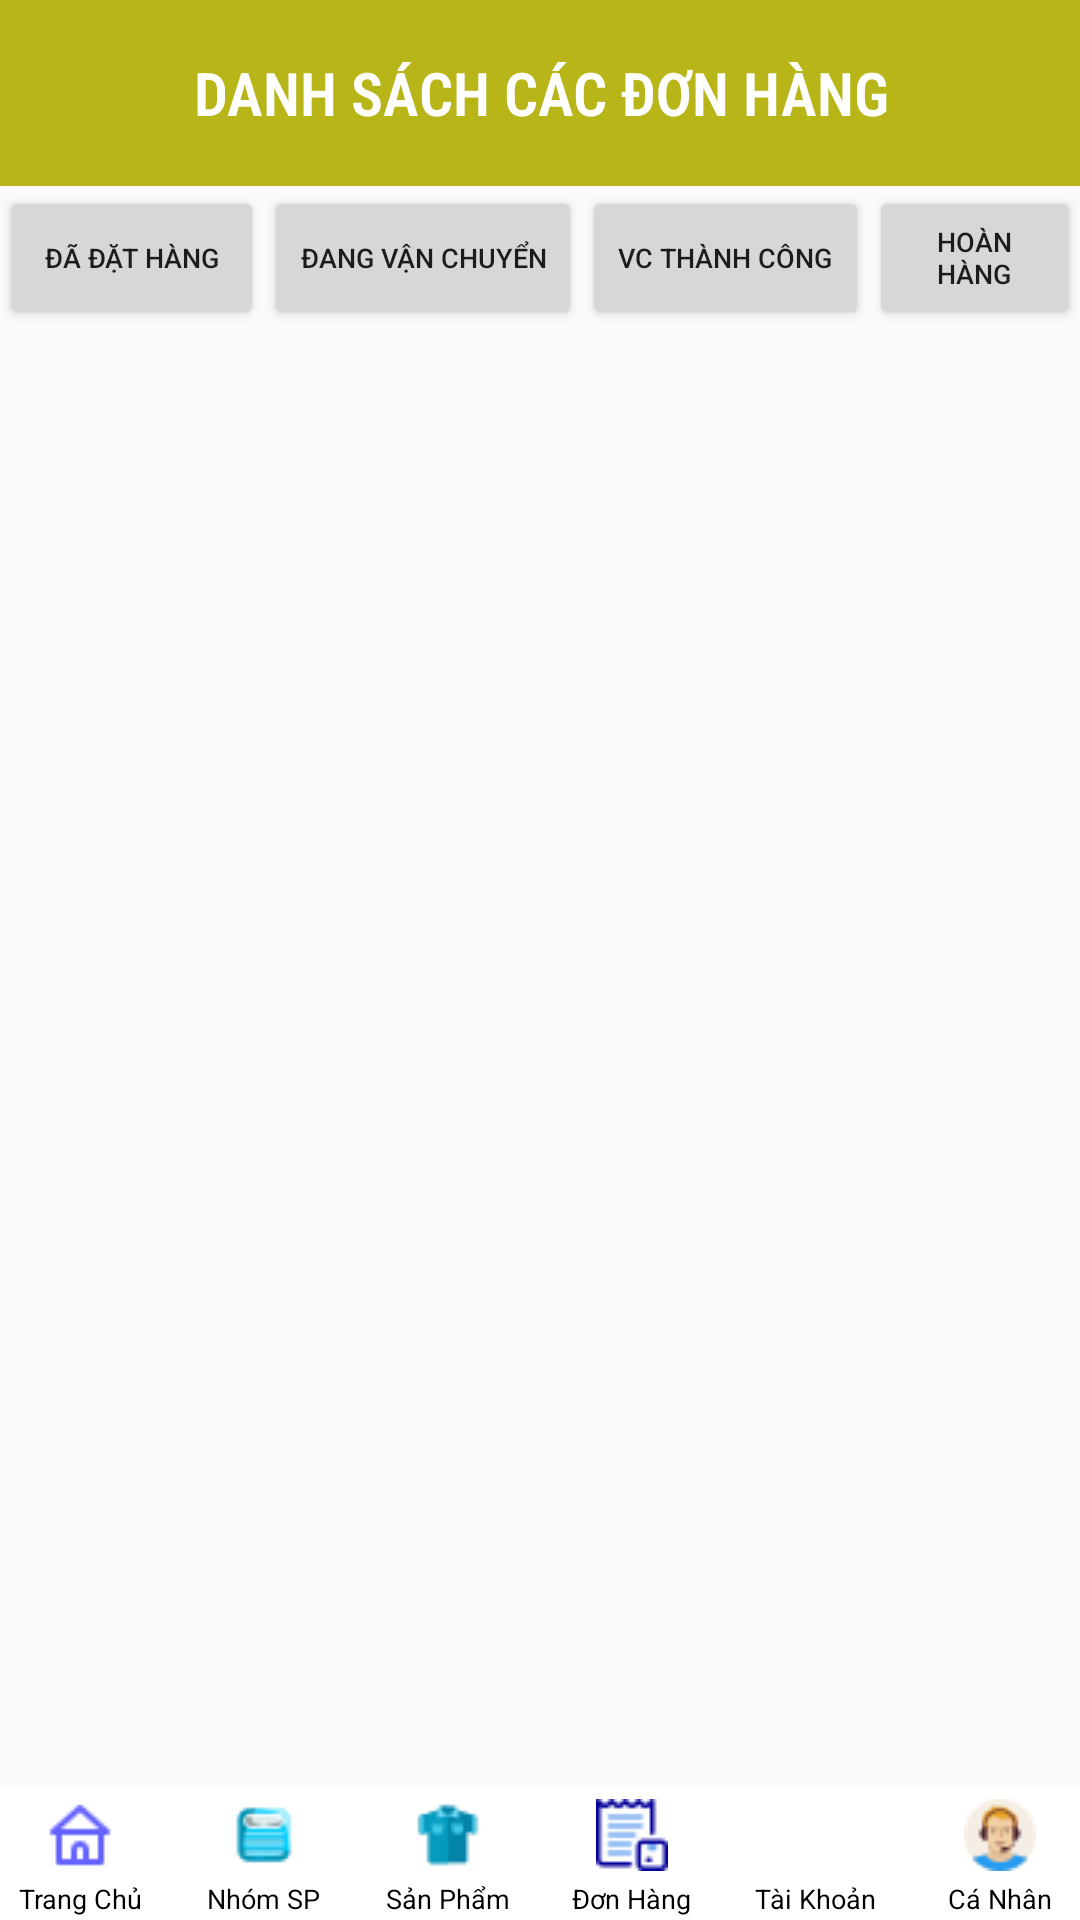

Write the Android layout XML for this screen, with the resource values it uses.
<!-- AndroidManifest.xml: application theme Theme.Design.Light.NoActionBar -->
<!-- res/layout/activity_don_hang_admin.xml -->
<?xml version="1.0" encoding="utf-8"?>
<RelativeLayout android:layout_width="match_parent" android:layout_height="match_parent"


    android:name="android.permission.SYSTEM_ALERT_WINDOW" xmlns:android="http://schemas.android.com/apk/res/android">
    <LinearLayout
        android:id="@+id/bo"
        android:layout_width="match_parent"
        android:layout_height="wrap_content"
        android:orientation="vertical"
        android:backgroundTint="#B8B519"
        android:layout_alignParentTop="true"
        android:background="#F6F3EF"

        android:padding="1dp">
        <LinearLayout
            android:orientation="horizontal"
            android:layout_width="match_parent"
            android:backgroundTint="#B8B519"
            android:layout_height="60dp">
            <TextView
                android:layout_marginLeft="1dp"
                android:layout_weight="9"
                android:gravity="center"
                android:fontFamily="sans-serif-condensed-light"
                android:textStyle="bold"
                android:textSize="20dp"
                android:layout_gravity="center"
                android:text="DANH SÁCH CÁC ĐƠN HÀNG"
                android:textColor="#FFFFFF"
                android:src="@drawable/logo"
                android:layout_width="80dp"
                android:layout_height="80dp"></TextView>
        </LinearLayout>

    </LinearLayout>

    <LinearLayout
        android:id="@+id/buttons"
        android:layout_width="match_parent"
        android:layout_height="wrap_content"
        android:gravity="center"
        android:layout_below="@+id/bo">
        <Button
            android:id="@+id/btn_da_dat_hang"
            android:text="Đã đặt hàng"
            android:textSize="9sp"
            android:layout_width="wrap_content"
            android:layout_height="wrap_content"/>
        <Button
            android:id="@+id/btn_dang_van_chuyen"
            android:text="Đang vận chuyển"
            android:textSize="9sp"
            android:layout_width="wrap_content"
            android:layout_height="wrap_content"/>
        <Button
            android:id="@+id/btn_van_chuyen_thanh_cong"
            android:text="VC thành công"
            android:textSize="9sp"
            android:layout_width="wrap_content"
            android:layout_height="wrap_content"/>
        <Button
            android:id="@+id/btn_hoan_hang"
            android:text="Hoàn hàng"
            android:textSize="9sp"
            android:layout_width="wrap_content"
            android:layout_height="wrap_content"/>
    </LinearLayout>

    <ListView
        android:layout_marginTop="5dp"
        android:layout_width="match_parent"
        android:id="@+id/listViewChiTiet"
        android:layout_below="@+id/buttons"
        android:layout_marginLeft="10dp"
        android:layout_marginBottom="50dp"
        android:layout_marginRight="10dp"
        android:layout_height="match_parent"></ListView>


    
    <LinearLayout
        android:id="@+id/bottomToolbar"
        android:layout_width="match_parent"
        android:layout_height="wrap_content"
        android:orientation="horizontal"
        android:layout_alignParentBottom="true"
        android:background="#FFFFFF"
        android:padding="1dp">
        <LinearLayout
            android:layout_width="0dp"
            android:layout_height="wrap_content"
            android:layout_weight="1"
            android:orientation="vertical"
            android:layout_marginRight="10dp"
            android:gravity="center">

            <ImageButton
                android:id="@+id/btntrangchu"
                android:layout_width="match_parent"
                android:layout_height="30dp"
                android:background="#FFFFFF"
                android:src="@drawable/tc" />

            <TextView
                android:layout_width="wrap_content"
                android:layout_height="wrap_content"
                android:textSize="9sp"
                android:textColor="#000000"
                android:text="Trang Chủ"
                android:gravity="center" />
        </LinearLayout>
        <LinearLayout
            android:layout_width="0dp"
            android:layout_height="wrap_content"
            android:layout_weight="1"
            android:orientation="vertical"
            android:layout_marginRight="10dp"
            android:gravity="center">

            <ImageButton
                android:id="@+id/btnnhomsp"
                android:layout_width="match_parent"
                android:layout_height="30dp"
                android:background="#FFFFFF"
                android:src="@drawable/nhomsp" />

            <TextView
                android:layout_width="wrap_content"
                android:layout_height="wrap_content"
                android:textSize="9sp"
                android:textColor="#000000"
                android:text="Nhóm SP"
                android:gravity="center" />
        </LinearLayout>

        <LinearLayout
            android:layout_width="0dp"
            android:layout_height="wrap_content"
            android:layout_weight="1"
            android:orientation="vertical"
            android:layout_marginRight="10dp"
            android:gravity="center">

            <ImageButton
                android:id="@+id/btnsanpham"
                android:layout_width="match_parent"
                android:layout_height="30dp"
                android:background="#FFFFFF"
                android:src="@drawable/sp" />

            <TextView
                android:layout_width="wrap_content"
                android:layout_height="wrap_content"
                android:text="Sản Phẩm"
                android:textSize="9sp"
                android:textColor="#000000"
                android:gravity="center" />
        </LinearLayout>

        <LinearLayout
            android:layout_width="0dp"
            android:layout_height="wrap_content"
            android:layout_weight="1"
            android:orientation="vertical"
            android:layout_marginRight="10dp"
            android:gravity="center">

            <ImageButton
                android:id="@+id/btndonhang"
                android:layout_width="match_parent"
                android:layout_height="30dp"
                android:background="#FFFFFF"
                android:src="@drawable/donhang" />

            <TextView
                android:layout_width="wrap_content"
                android:layout_height="wrap_content"
                android:textSize="9sp"
                android:textColor="#000000"
                android:text="Đơn Hàng"
                android:gravity="center" />
        </LinearLayout>

        <LinearLayout
            android:layout_width="0dp"
            android:layout_height="wrap_content"
            android:layout_weight="1"
            android:orientation="vertical"
            android:layout_marginRight="10dp"
            android:gravity="center">

            <ImageButton
                android:id="@+id/btntaikhoan"
                android:layout_width="match_parent"
                android:layout_height="30dp"
                android:background="#FFFFFF"
                android:src="@drawable/taikhoan" />

            <TextView
                android:layout_width="wrap_content"
                android:layout_height="wrap_content"
                android:textSize="9sp"
                android:textColor="#000000"
                android:text="Tài Khoản"
                android:gravity="center" />
        </LinearLayout>
        <LinearLayout
            android:layout_width="0dp"
            android:layout_height="wrap_content"
            android:layout_weight="1"
            android:orientation="vertical"
            android:gravity="center">

            <ImageButton
                android:id="@+id/btncanhan"
                android:layout_width="match_parent"
                android:layout_height="30dp"
                android:background="#FFFFFF"
                android:src="@drawable/nd" />

            <TextView
                android:layout_width="wrap_content"
                android:layout_height="wrap_content"
                android:textColor="#000000"
                android:text="Cá Nhân"
                android:textSize="9sp"
                android:gravity="center" />
        </LinearLayout>
    </LinearLayout>


</RelativeLayout>
<!-- resources referenced by this layout -->
<resources>
  <!-- drawable donhang: png bitmap (drawable, 513 bytes) -->
  <!-- drawable logo: png bitmap (drawable, 108975 bytes) -->
  <!-- drawable nd: png bitmap (drawable, 1050 bytes) -->
  <!-- drawable nhomsp: png bitmap (drawable, 744 bytes) -->
  <!-- drawable sp: png bitmap (drawable, 544 bytes) -->
  <!-- drawable tc: png bitmap (drawable, 358 bytes) -->
</resources>
